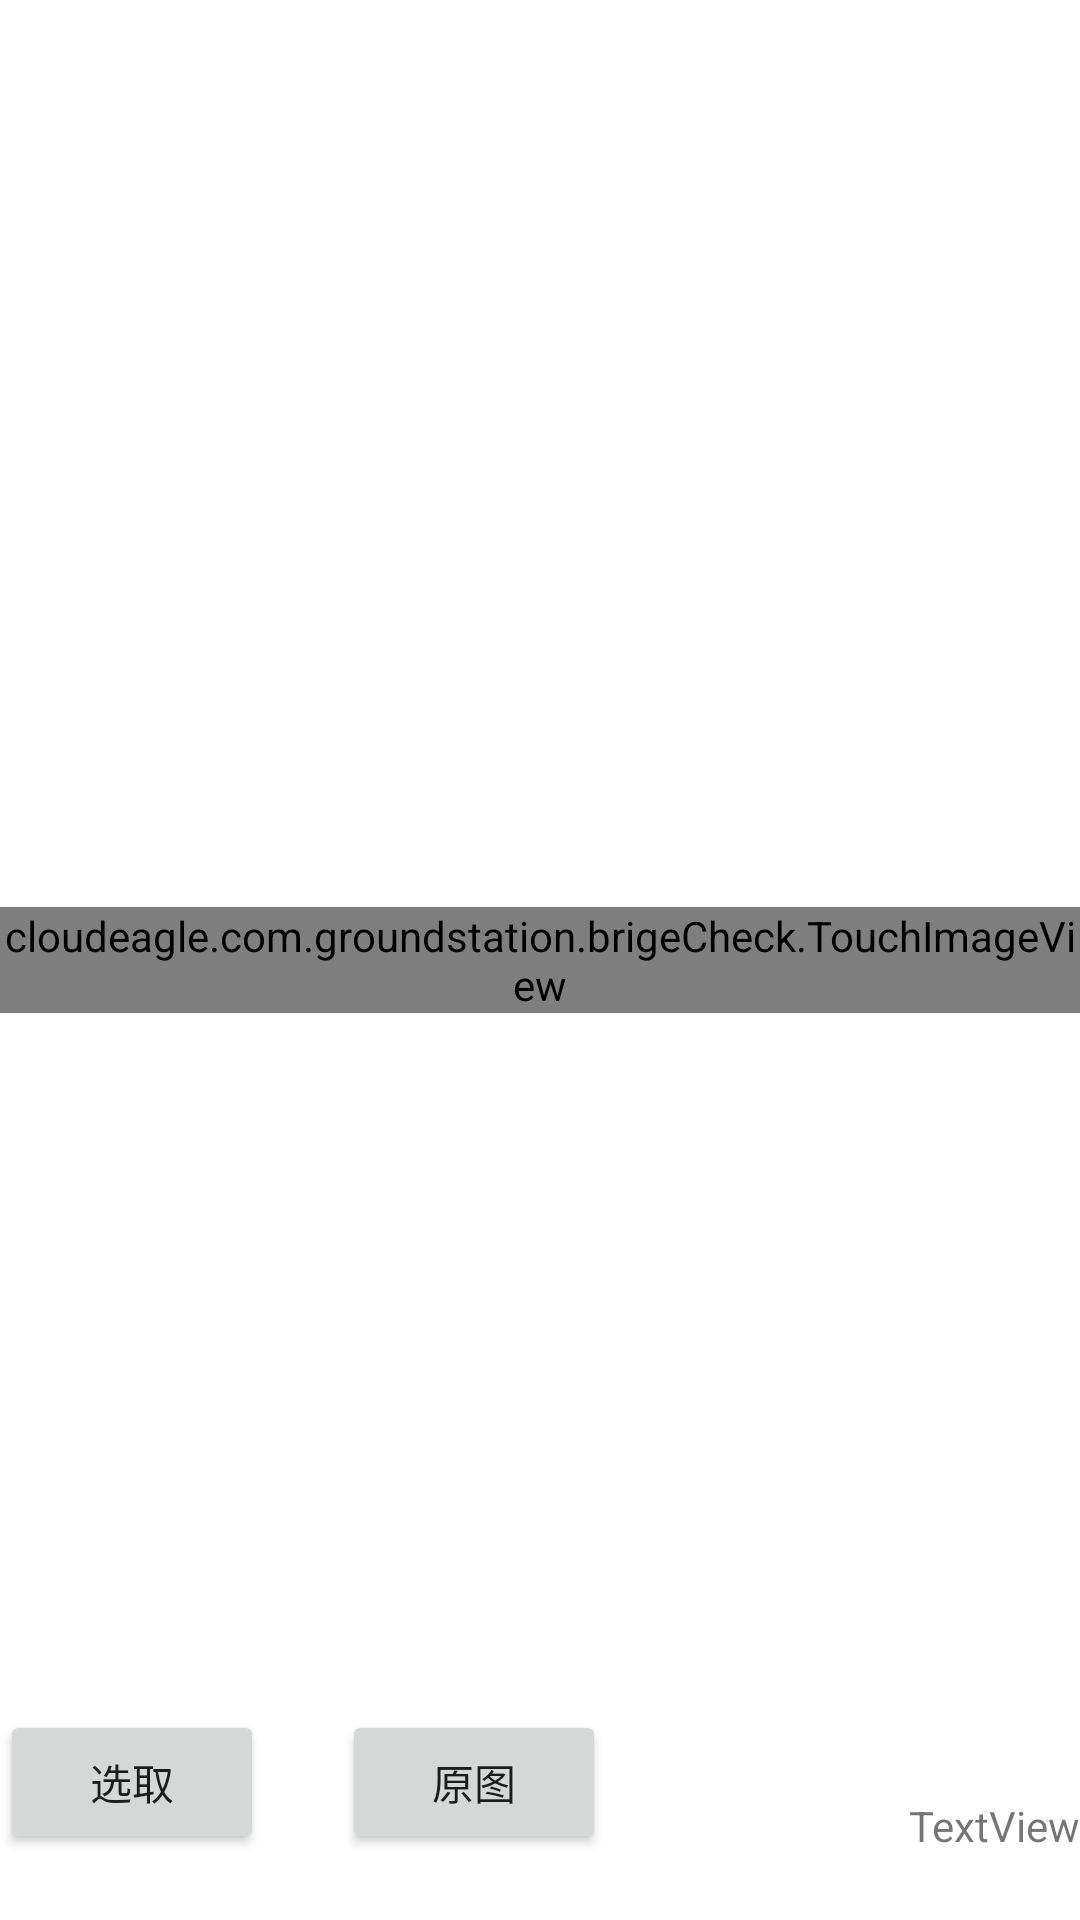

Produce the Android XML layout that renders to this screen, including the resource entries it uses.
<!-- AndroidManifest.xml: fallback theme Theme.MaterialComponents.DayNight.NoActionBar -->
<!-- res/layout/activity_brige_crack_check.xml -->
<RelativeLayout xmlns:android="http://schemas.android.com/apk/res/android"
    xmlns:tools="http://schemas.android.com/tools"
    android:layout_width="match_parent"
    android:layout_height="match_parent"
    android:paddingBottom="@dimen/activity_vertical_margin"
    android:paddingLeft="@dimen/activity_horizontal_margin"
    android:paddingRight="@dimen/activity_horizontal_margin"
    android:paddingTop="@dimen/activity_vertical_margin"
    tools:context="cloudeagle.com.groundstation.brigeCheck" >

    <cloudeagle.com.groundstation.brigeCheck.TouchImageView
        android:id="@+id/imageViewCrackCheck"
        android:layout_width="wrap_content"
        android:layout_height="wrap_content"
        android:layout_centerVertical="true"/>
    <Button
        android:id="@+id/button2"
        android:layout_width="wrap_content"
        android:layout_height="wrap_content"
        android:layout_alignBaseline="@+id/button1"
        android:layout_alignBottom="@+id/button1"
        android:layout_marginLeft="26dp"
        android:layout_toRightOf="@+id/button1"
        android:layout_centerVertical="true"
        android:text="原图" />

    <Button
        android:id="@+id/button1"
        android:layout_width="wrap_content"
        android:layout_height="wrap_content"
        android:layout_alignParentBottom="true"
        android:layout_marginBottom="22dp"
        android:layout_centerVertical="true"
        android:text="选取" />

    <TextView
        android:id="@+id/textView1"
        android:layout_width="wrap_content"
        android:layout_height="wrap_content"
        android:layout_alignBottom="@+id/button2"
        android:layout_alignParentRight="true"
        android:text="TextView" />

</RelativeLayout>
<!-- resources referenced by this layout -->
<resources>
  <dimen name="activity_horizontal_margin">0dp</dimen>
  <dimen name="activity_vertical_margin">0dp</dimen>
</resources>
